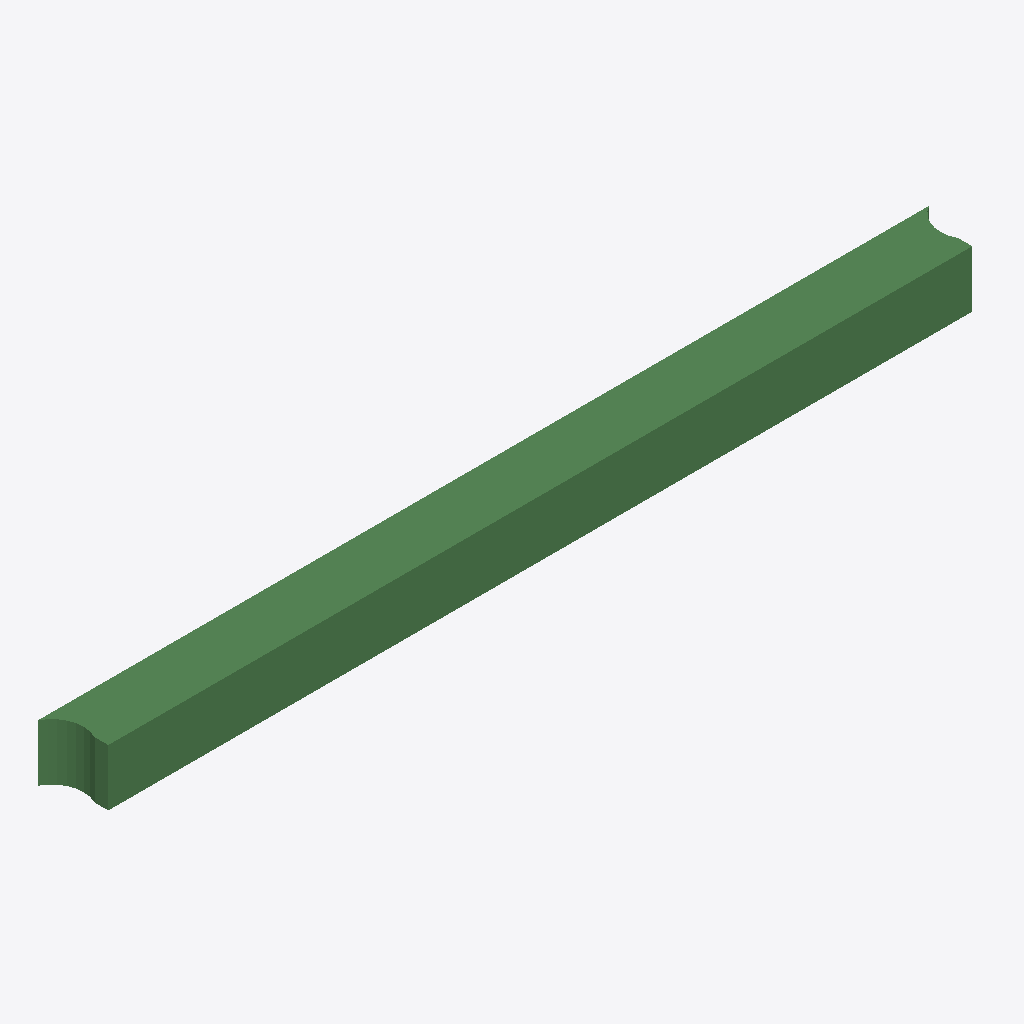
Isometric view of an IFC building model (IFC-SPF (STEP), schema IFC2X3, length unit metre), seen from the south-west, elements coloured by IFC class: 1 beam (green).
Extent 6296.2 m × 400.0 m × 400.0 m (x, y, z). Storeys (1): Default Building Storey at 0.00 m. Elements (1): 1 IfcBeam.

HEADER;
FILE_DESCRIPTION(('ViewDefinition [CoordinationView]'),'2;1');
FILE_NAME('/Users/macbook/Desktop/BIM/data/rst_advanced/IfcBeam320.ifc','2018-08-31T00:08:10-0400',('Unknown Author','info@ifctoolsproject.com'),('Unknown Organization'),'IFC Tools Project - IFC2x3 Java Toolbox','IFC2x3 Java Toolbox 2.0','Unknown Authorizer');
FILE_SCHEMA(('IFC2X3'));
ENDSEC;
DATA;
#147=IFCPROJECT('0MrZvoeW11MgvaFxm2y9nF',#139,'Default Project','Description of Default Project',$,$,$,(#142),#146);
#149=IFCBUILDING('3YtQe2tifFUwjvYIEhXZ4u',#139,'Default Building','Description',$,#148,$,$,.ELEMENT.,$,$,$);
#150=IFCBUILDINGSTOREY('2UTc8hdxPEMvdqs1QZqDdZ',#139,'Default Building Storey','Description',$,#148,$,$,.ELEMENT.,$);
#1=IFCBEAM('2UD3D7uxP8kecbbBCRtz24',#2,'M_Concrete-Rectangular Beam:400 x 800mm:152066',$,'M_Concrete-Rectangular Beam:400 x 800mm:69975',#3,#4,'152066');
ENDSEC;
